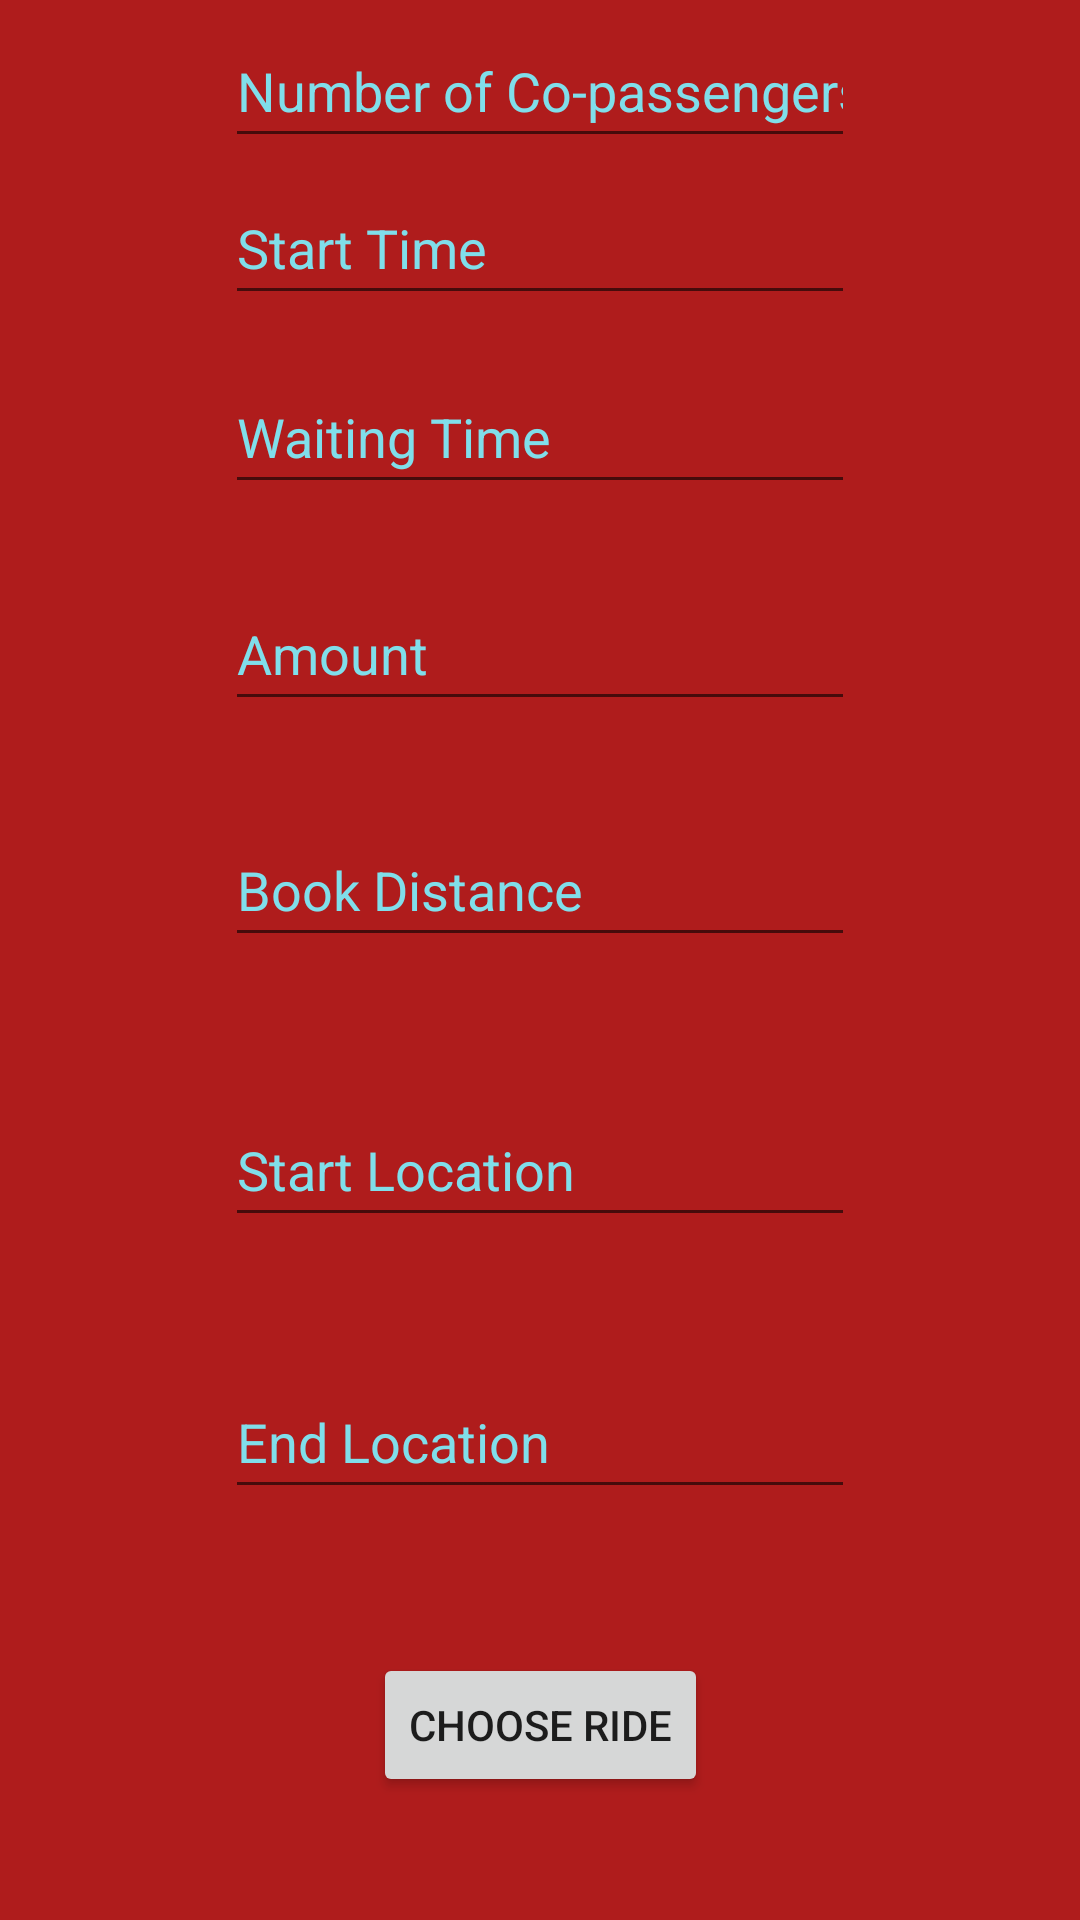

The Android layout XML behind this screen, and the referenced resources:
<!-- AndroidManifest.xml: application theme Theme.Mobilito03 -->
<!-- res/layout/activity_book_ride.xml -->
<?xml version="1.0" encoding="utf-8"?>
<androidx.constraintlayout.widget.ConstraintLayout xmlns:android="http://schemas.android.com/apk/res/android"
    xmlns:app="http://schemas.android.com/apk/res-auto"
    xmlns:tools="http://schemas.android.com/tools"
    android:layout_width="match_parent"
    android:layout_height="match_parent"
    tools:context=".BookRide">

    <TextView
        android:id="@+id/background6"
        android:layout_width="413dp"
        android:layout_height="730dp"
        android:background="#AF1C1C"
        android:textAlignment="center"
        android:textColor="#FFFFFF"
        android:textSize="34sp"
        android:textStyle="bold"
        app:layout_constraintBottom_toBottomOf="parent"
        app:layout_constraintEnd_toEndOf="parent"
        app:layout_constraintStart_toStartOf="parent"
        app:layout_constraintTop_toTopOf="parent"
        app:layout_constraintVertical_bias="0.0" />

    <EditText
        android:id="@+id/bookCopassengers"
        android:layout_width="wrap_content"
        android:layout_height="wrap_content"
        android:ems="10"
        android:hint="@string/no_copassengers"
        android:importantForAutofill="no"
        android:inputType="number"
        android:minHeight="48dp"
        android:textColor="#FFFFFF"
        android:textColorHint="#80DEEA"
        app:layout_constraintBottom_toTopOf="@+id/bookStartTime"
        app:layout_constraintEnd_toEndOf="parent"
        app:layout_constraintStart_toStartOf="parent"
        app:layout_constraintTop_toTopOf="parent" />

    <EditText
        android:id="@+id/bookStartTime"
        android:layout_width="wrap_content"
        android:layout_height="wrap_content"
        android:autofillHints=""
        android:ems="10"
        android:focusable="false"
        android:hint="@string/start_time"
        android:inputType="time"
        android:minHeight="48dp"
        android:textColor="#FFFFFF"
        android:textColorHint="#80DEEA"
        app:layout_constraintBottom_toTopOf="@+id/bookWaitingTime"
        app:layout_constraintEnd_toEndOf="parent"
        app:layout_constraintStart_toStartOf="parent"
        app:layout_constraintTop_toTopOf="parent"
        app:layout_constraintVertical_bias="0.79" />

    <EditText
        android:id="@+id/bookWaitingTime"
        android:layout_width="wrap_content"
        android:layout_height="wrap_content"
        android:autofillHints=""
        android:ems="10"
        android:hint="@string/waiting_time"
        android:inputType="number"
        android:minHeight="48dp"
        android:textColor="#FFFFFF"
        android:textColorHint="#80DEEA"
        app:layout_constraintBottom_toTopOf="@+id/bookAmount"
        app:layout_constraintEnd_toEndOf="parent"
        app:layout_constraintStart_toStartOf="parent"
        app:layout_constraintTop_toTopOf="parent"
        app:layout_constraintVertical_bias="0.831" />

    <EditText
        android:id="@+id/bookAmount"
        android:layout_width="wrap_content"
        android:layout_height="wrap_content"
        android:autofillHints=""
        android:ems="10"
        android:hint="@string/amount"
        android:inputType="number"
        android:minHeight="48dp"
        android:textColor="#FFFFFF"
        android:textColorHint="#80DEEA"
        app:layout_constraintBottom_toTopOf="@+id/bookDistance"
        app:layout_constraintEnd_toEndOf="parent"
        app:layout_constraintStart_toStartOf="parent"
        app:layout_constraintTop_toTopOf="parent"
        app:layout_constraintVertical_bias="0.863" />

    <EditText
        android:id="@+id/bookDistance"
        android:layout_width="wrap_content"
        android:layout_height="wrap_content"
        android:layout_marginBottom="232dp"
        android:autofillHints=""
        android:ems="10"
        android:hint="@string/book_distance"
        android:inputType="numberDecimal"
        android:minHeight="48dp"
        android:textColor="#FFFFFF"
        android:textColorHint="#80DEEA"
        app:layout_constraintBottom_toTopOf="@+id/bookChooseRide"
        app:layout_constraintEnd_toEndOf="parent"
        app:layout_constraintStart_toStartOf="parent"
        app:layout_constraintTop_toTopOf="parent"
        app:layout_constraintVertical_bias="1.0" />

    <EditText
        android:id="@+id/bookStartAddress"
        android:layout_width="wrap_content"
        android:layout_height="wrap_content"
        android:autofillHints=""
        android:ems="10"
        android:hint="@string/start_location"
        android:clickable="false"
        android:cursorVisible="false"
        android:focusable="false"
        android:inputType="textPostalAddress"
        android:minHeight="48dp"
        android:textColor="#FFFFFF"
        android:textColorHint="#80DEEA"
        app:layout_constraintBottom_toTopOf="@+id/bookEndAddress"
        app:layout_constraintEnd_toEndOf="parent"
        app:layout_constraintStart_toStartOf="parent"
        app:layout_constraintTop_toTopOf="parent"
        app:layout_constraintVertical_bias="0.895"
        tools:ignore="DuplicateSpeakableTextCheck" />

    <EditText
        android:id="@+id/bookEndAddress"
        android:layout_width="wrap_content"
        android:layout_height="wrap_content"
        android:layout_marginBottom="48dp"
        android:autofillHints=""
        android:ems="10"
        android:hint="@string/end_location"
        android:clickable="false"
        android:cursorVisible="false"
        android:focusable="false"
        android:inputType="textPostalAddress"
        android:minHeight="48dp"
        android:textColor="#FFFFFF"
        android:textColorHint="#80DEEA"
        app:layout_constraintBottom_toTopOf="@+id/bookChooseRide"
        app:layout_constraintEnd_toEndOf="parent"
        app:layout_constraintStart_toStartOf="parent"
        app:layout_constraintTop_toTopOf="parent"
        app:layout_constraintVertical_bias="1.0"
        tools:ignore="DuplicateSpeakableTextCheck" />

    <Button
        android:id="@+id/bookChooseRide"
        android:layout_width="wrap_content"
        android:layout_height="wrap_content"
        android:text="@string/choose_ride"
        app:layout_constraintBottom_toBottomOf="parent"
        app:layout_constraintEnd_toEndOf="parent"
        app:layout_constraintStart_toStartOf="parent"
        app:layout_constraintTop_toTopOf="parent"
        app:layout_constraintVertical_bias="0.931" />

</androidx.constraintlayout.widget.ConstraintLayout>
<!-- resources referenced by this layout -->
<resources>
  <string name="amount">Amount</string>
  <string name="book_distance">Book Distance</string>
  <string name="choose_ride">Choose Ride</string>
  <string name="end_location">End Location</string>
  <string name="no_copassengers">Number of Co-passengers</string>
  <string name="start_location">Start Location</string>
  <string name="start_time">Start Time</string>
  <string name="waiting_time">Waiting Time</string>
  <style name="Theme.Mobilito03" parent="Theme.MaterialComponents.DayNight.DarkActionBar">
          
          <item name="colorPrimary">@color/purple_500</item>
          <item name="colorPrimaryVariant">@color/purple_700</item>
          <item name="colorOnPrimary">@color/white</item>
          
          <item name="colorSecondary">@color/teal_200</item>
          <item name="colorSecondaryVariant">@color/teal_700</item>
          <item name="colorOnSecondary">@color/black</item>
          
          <item name="android:statusBarColor" tools:targetApi="l">?attr/colorPrimaryVariant</item>
          
      </style>
  <!-- not gathered from this repository: default colours our renderer supplied (Android Studio template values) -->
  <color name="purple_500">#FF6200EE</color>
  <color name="purple_700">#FF3700B3</color>
  <color name="teal_200">#FF03DAC5</color>
  <color name="teal_700">#FF018786</color>
  <color name="black">#FF000000</color>
  <color name="white">#FFFFFFFF</color>
</resources>
